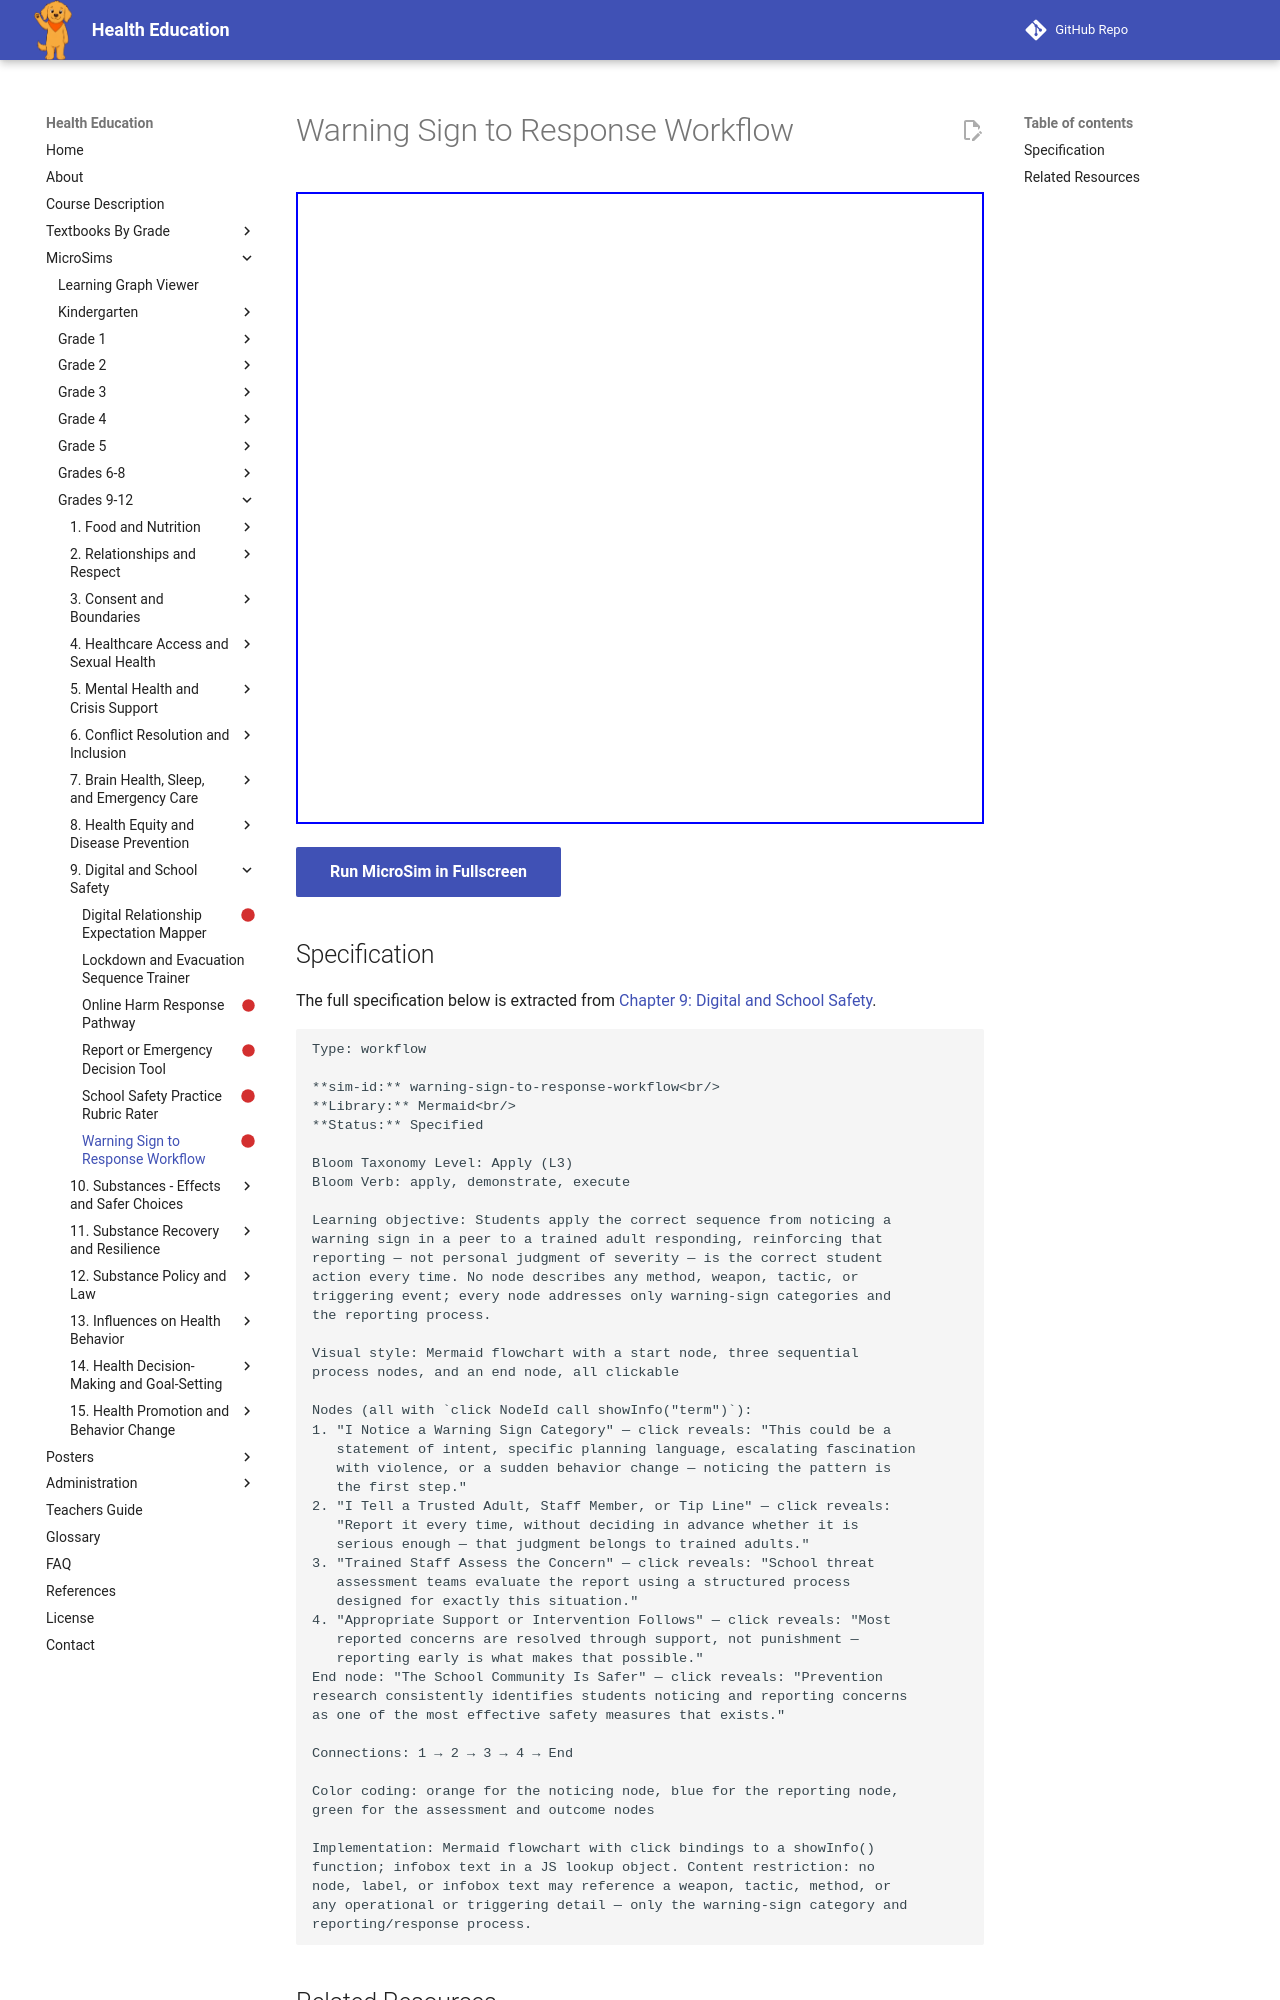

repository: dmccreary/health-education · page: sims/warning-sign-to-response-workflow/index.html · generator: mkdocs

---
title: Warning Sign to Response Workflow
description: Students apply the correct sequence from noticing a
status: scaffold
library: Mermaid
bloom_level: Apply (L3)
---

# Warning Sign to Response Workflow



<iframe src="main.html" width="100%" height="632px"></iframe>

[Run MicroSim in Fullscreen](main.html){ .md-button .md-button--primary }
